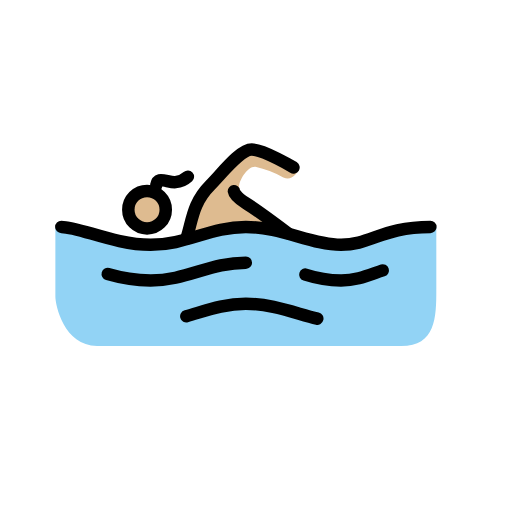
t = 0.00 s
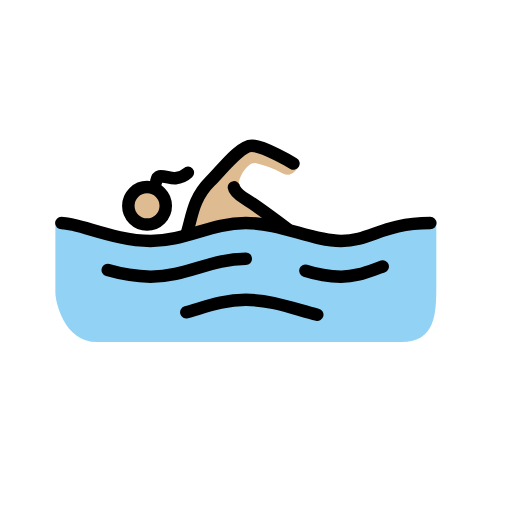
t = 0.79 s
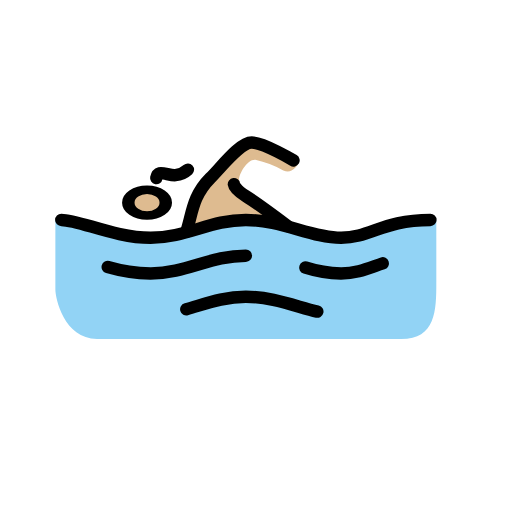
t = 1.43 s
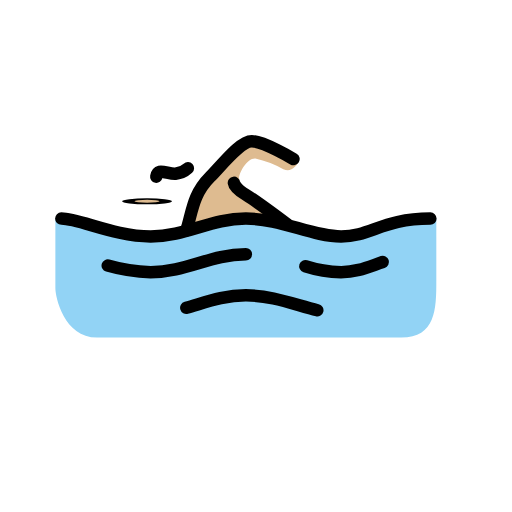
t = 2.10 s
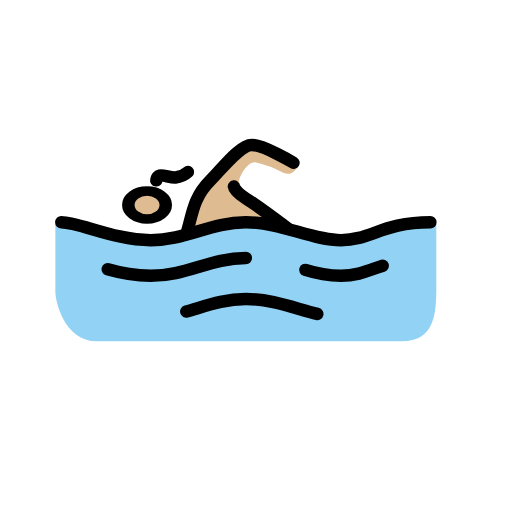
t = 2.85 s
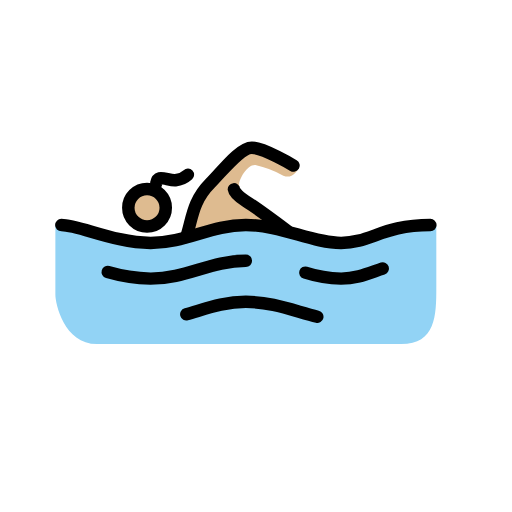
t = 3.41 s

The animated SVG that drew these frames (rendered in a browser with its animation timeline set to each time). Animation: 3 SMIL elements (animateTransform=3); one cycle of 4.20 s, repeats indefinitely.

<?xml version='1.0' encoding='utf-8'?>
<svg xmlns="http://www.w3.org/2000/svg" id="emoji" viewBox="-5 -5 82 82" width="200" height="200" role="img">
  <title>OpenMoji: woman swimming: medium-light skin tone</title><g><g id="skin">
    <g transform="translate(18.5497 28.583)"><g><g transform="translate(-18.5497 -28.583)"><circle cx="18.5497" cy="28.583" r="2.8598" fill="#debb90" />
    </g><animateTransform attributeName="transform" type="scale" values="1 1;1 1;1 .12;1 1;1 1" dur="4.2s" repeatCount="indefinite" /></g></g><path fill="#debb90" d="M41.7132,32.5877s-6.1962-4.29-7.6261-5.72a4.8777,4.8777,0,0,1-.7627-1.7159c-.2869-.7626,1.143-3.5271,2.5729-3.4308a16.133,16.133,0,0,1,4.4814,1.7149c1.3345.572,2.0971-.5719,2.4785-1.2383L35.4207,18.67,30.56,23.055l-3.4318,3.4327L24.3637,33.35l2.9542-.6663,7.3411-1.24Z" />
  </g>
  <g id="color">
    <path fill="#92d3f5" d="M64.8777,31.3485c-7.6262,0-10.486,2.86-15.2523,2.86s-9.5327-2.86-15.2524-2.86-9.5327,2.86-15.2523,2.86-12.3925-2.86-15.2523-2.86V42.5017c0,1.3346,1.3345,7.9122,6.6729,7.9122H59.2534c5.529,0,5.6243-4.5757,5.6243-9.0561Z" />
  </g>
  <g id="line">
    <path fill="none" stroke="#000" stroke-linecap="round" stroke-linejoin="round" stroke-width="2" d="M4.8219,31.3485c2.86,0,8.58,2.86,14.2991,2.86s9.5327-2.86,15.2523-2.86,10.486,2.86,15.2524,2.86,6.6729-2.86,14.299-2.86" />
    <path fill="none" stroke="#000" stroke-linecap="round" stroke-linejoin="round" stroke-width="2" d="M43.906,38.9746a19.9674,19.9674,0,0,0,5.72.9533c2.5738,0,4.385-.8579,6.6729-1.62" />
    <path fill="none" stroke="#000" stroke-linecap="round" stroke-linejoin="round" stroke-width="2" d="M12.2574,38.8793a26.505,26.505,0,0,0,6.8636,1.0486c5.72,0,9.5327-2.86,15.2523-2.86" />
    <path fill="none" stroke="#000" stroke-linecap="round" stroke-linejoin="round" stroke-width="2" d="M24.8406,45.6475c3.0505-.8579,5.91-2.0018,9.5327-2.0018,4.1944,0,7.9122,1.5252,11.4393,2.3831" />
    <path fill="none" stroke="#000" stroke-linecap="round" stroke-linejoin="round" stroke-width="2" d="M24.84,33.255c.9533-2.86.9533-5.72,3.8131-8.5794,1.9065-1.9066,4.7664-5.72,6.6729-5.72s6.6729,2.86,6.6729,2.86" />
    <g transform="translate(18.5497 28.583)"><g><g transform="translate(-18.5497 -28.583)"><circle cx="18.5497" cy="28.583" r="3" fill="none" stroke="#000" stroke-miterlimit="10" stroke-width="2" />
    </g><animateTransform attributeName="transform" type="scale" values="1 1;1 1;1 .12;1 1;1 1" dur="4.2s" repeatCount="indefinite" /></g></g><path fill="none" stroke="#000" stroke-linecap="round" stroke-linejoin="round" stroke-width="2" d="M41.0459,32.3017s-4.957-3.7177-6.6729-4.7663c-1.8112-1.1439-1.9065-1.9066-1.9065-1.9066" />
    <path fill="none" stroke="#000" stroke-linecap="round" stroke-linejoin="round" stroke-width="2" d="M20.0352,24.6343s.12-.6472.5689-.7662c.5275-.1407,1.7532.382,2.5.3039a3.3626,3.3626,0,0,0,1.9854-.88" />
  </g>
<animateTransform attributeName="transform" type="translate" values="0 0;0 -1.5;0 0" dur="3.8s" repeatCount="indefinite" /></g></svg>
